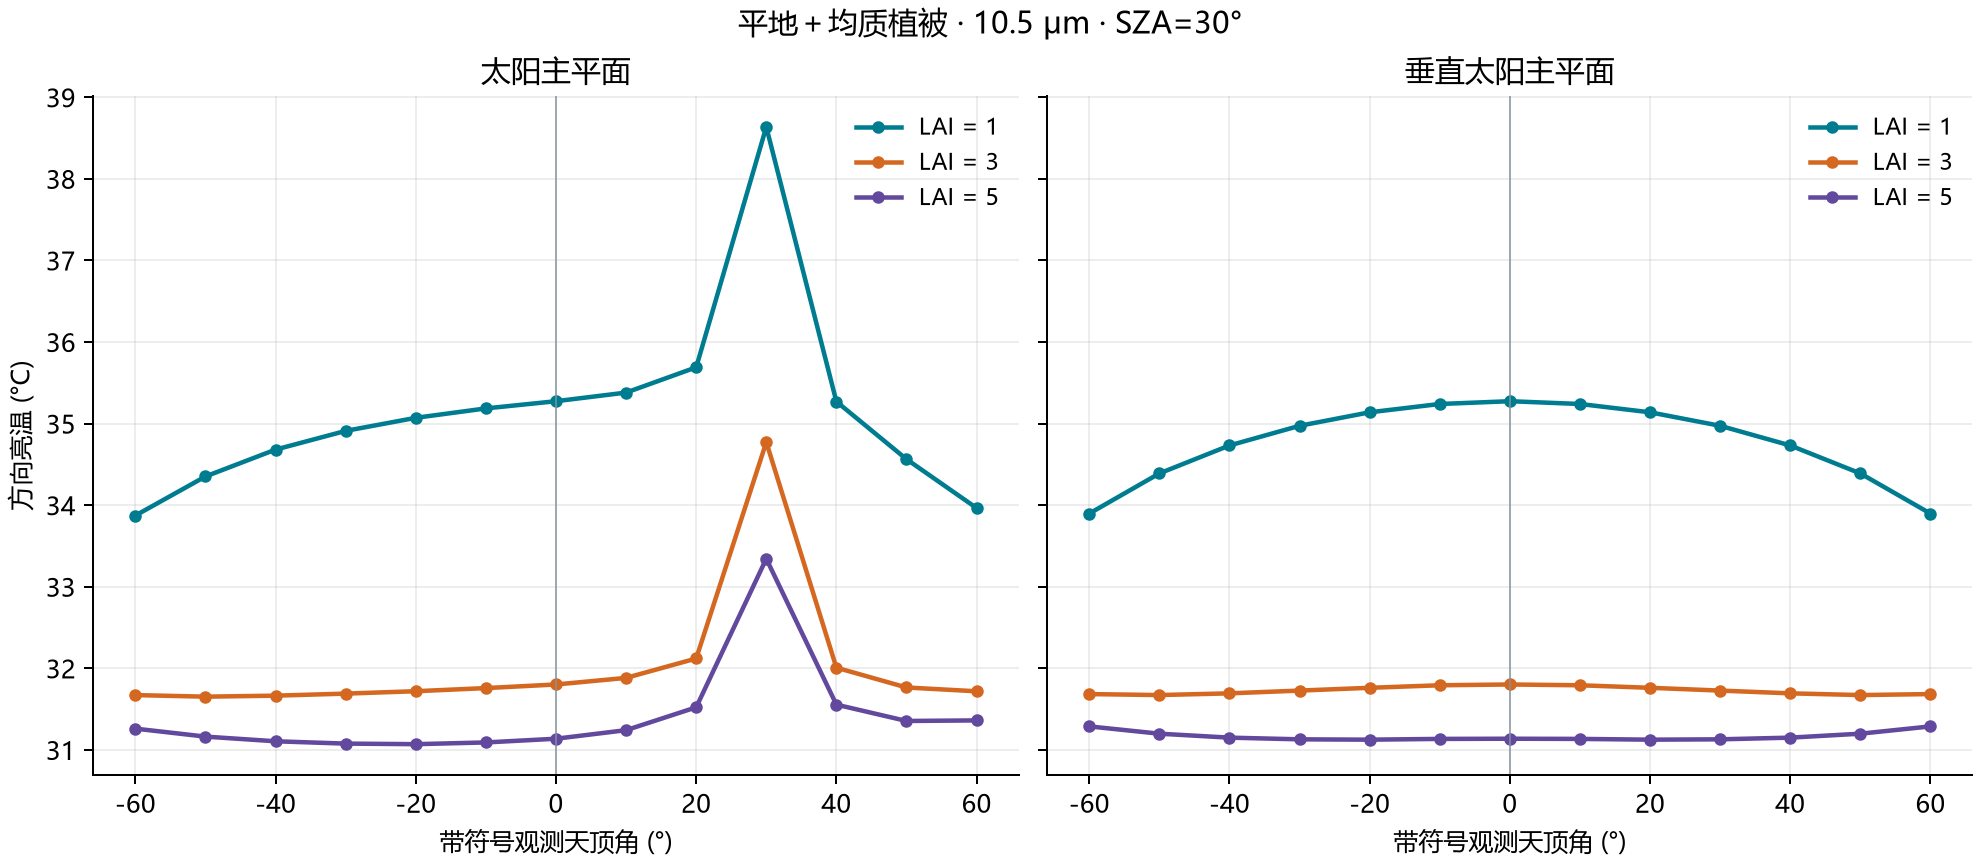

Source data for this figure (header and first rows):
scene, domain, lai, sweep, plane, signed_vza, vza, vaa, wavelength, wavelength_unit, sza, saa, status, radiance, brightness_temperature_K, brightness_temperature_C
plane_hom, thermal, 1, angles, parallel, -60, 60, 180, 10.5, um, 30, 0, ok, 10.88, 307, 33.87
plane_hom, thermal, 1, angles, parallel, -50, 50, 180, 10.5, um, 30, 0, ok, 10.96, 307.5, 34.35
plane_hom, thermal, 1, angles, parallel, -40, 40, 180, 10.5, um, 30, 0, ok, 11.01, 307.8, 34.68
plane_hom, thermal, 1, angles, parallel, -30, 30, 180, 10.5, um, 30, 0, ok, 11.05, 308.1, 34.91
plane_hom, thermal, 1, angles, parallel, -20, 20, 180, 10.5, um, 30, 0, ok, 11.07, 308.2, 35.07
plane_hom, thermal, 1, angles, parallel, -10, 10, 180, 10.5, um, 30, 0, ok, 11.09, 308.3, 35.19
plane_hom, thermal, 1, angles, parallel, 0, 0, 0, 10.5, um, 30, 0, ok, 11.11, 308.4, 35.27
plane_hom, thermal, 1, angles, parallel, 10, 10, 0, 10.5, um, 30, 0, ok, 11.12, 308.5, 35.38
plane_hom, thermal, 1, angles, parallel, 20, 20, 0, 10.5, um, 30, 0, ok, 11.17, 308.8, 35.69
plane_hom, thermal, 1, angles, parallel, 30, 30, 0, 10.5, um, 30, 0, ok, 11.66, 311.8, 38.64
plane_hom, thermal, 1, angles, parallel, 40, 40, 0, 10.5, um, 30, 0, ok, 11.11, 308.4, 35.27
plane_hom, thermal, 1, angles, parallel, 50, 50, 0, 10.5, um, 30, 0, ok, 10.99, 307.7, 34.56
plane_hom, thermal, 1, angles, parallel, 60, 60, 0, 10.5, um, 30, 0, ok, 10.9, 307.1, 33.96
plane_hom, thermal, 1, angles, perpendicular, -60, 60, 270, 10.5, um, 30, 0, ok, 10.88, 307, 33.9
plane_hom, thermal, 1, angles, perpendicular, -50, 50, 270, 10.5, um, 30, 0, ok, 10.96, 307.5, 34.39
plane_hom, thermal, 1, angles, perpendicular, -40, 40, 270, 10.5, um, 30, 0, ok, 11.02, 307.9, 34.73
plane_hom, thermal, 1, angles, perpendicular, -30, 30, 270, 10.5, um, 30, 0, ok, 11.06, 308.1, 34.97
plane_hom, thermal, 1, angles, perpendicular, -20, 20, 270, 10.5, um, 30, 0, ok, 11.08, 308.3, 35.14
plane_hom, thermal, 1, angles, perpendicular, -10, 10, 270, 10.5, um, 30, 0, ok, 11.1, 308.4, 35.24
plane_hom, thermal, 1, angles, perpendicular, 0, 0, 90, 10.5, um, 30, 0, ok, 11.11, 308.4, 35.27
plane_hom, thermal, 1, angles, perpendicular, 10, 10, 90, 10.5, um, 30, 0, ok, 11.1, 308.4, 35.24
plane_hom, thermal, 1, angles, perpendicular, 20, 20, 90, 10.5, um, 30, 0, ok, 11.08, 308.3, 35.14
plane_hom, thermal, 1, angles, perpendicular, 30, 30, 90, 10.5, um, 30, 0, ok, 11.06, 308.1, 34.97
plane_hom, thermal, 1, angles, perpendicular, 40, 40, 90, 10.5, um, 30, 0, ok, 11.02, 307.9, 34.73
plane_hom, thermal, 1, angles, perpendicular, 50, 50, 90, 10.5, um, 30, 0, ok, 10.96, 307.5, 34.39
plane_hom, thermal, 1, angles, perpendicular, 60, 60, 90, 10.5, um, 30, 0, ok, 10.88, 307, 33.9
plane_hom, thermal, 3, angles, parallel, -60, 60, 180, 10.5, um, 30, 0, ok, 10.53, 304.8, 31.67
plane_hom, thermal, 3, angles, parallel, -50, 50, 180, 10.5, um, 30, 0, ok, 10.53, 304.8, 31.65
plane_hom, thermal, 3, angles, parallel, -40, 40, 180, 10.5, um, 30, 0, ok, 10.53, 304.8, 31.66
plane_hom, thermal, 3, angles, parallel, -30, 30, 180, 10.5, um, 30, 0, ok, 10.53, 304.8, 31.69
plane_hom, thermal, 3, angles, parallel, -20, 20, 180, 10.5, um, 30, 0, ok, 10.54, 304.9, 31.72
plane_hom, thermal, 3, angles, parallel, -10, 10, 180, 10.5, um, 30, 0, ok, 10.55, 304.9, 31.76
plane_hom, thermal, 3, angles, parallel, 0, 0, 0, 10.5, um, 30, 0, ok, 10.55, 305, 31.8
plane_hom, thermal, 3, angles, parallel, 10, 10, 0, 10.5, um, 30, 0, ok, 10.56, 305, 31.88
plane_hom, thermal, 3, angles, parallel, 20, 20, 0, 10.5, um, 30, 0, ok, 10.6, 305.3, 32.12
plane_hom, thermal, 3, angles, parallel, 30, 30, 0, 10.5, um, 30, 0, ok, 11.03, 307.9, 34.77
plane_hom, thermal, 3, angles, parallel, 40, 40, 0, 10.5, um, 30, 0, ok, 10.58, 305.2, 32.01
plane_hom, thermal, 3, angles, parallel, 50, 50, 0, 10.5, um, 30, 0, ok, 10.55, 304.9, 31.76
plane_hom, thermal, 3, angles, parallel, 60, 60, 0, 10.5, um, 30, 0, ok, 10.54, 304.9, 31.72
plane_hom, thermal, 3, angles, perpendicular, -60, 60, 270, 10.5, um, 30, 0, ok, 10.53, 304.8, 31.68
plane_hom, thermal, 3, angles, perpendicular, -50, 50, 270, 10.5, um, 30, 0, ok, 10.53, 304.8, 31.67
plane_hom, thermal, 3, angles, perpendicular, -40, 40, 270, 10.5, um, 30, 0, ok, 10.54, 304.8, 31.69
plane_hom, thermal, 3, angles, perpendicular, -30, 30, 270, 10.5, um, 30, 0, ok, 10.54, 304.9, 31.73
plane_hom, thermal, 3, angles, perpendicular, -20, 20, 270, 10.5, um, 30, 0, ok, 10.55, 304.9, 31.76
plane_hom, thermal, 3, angles, perpendicular, -10, 10, 270, 10.5, um, 30, 0, ok, 10.55, 304.9, 31.79
plane_hom, thermal, 3, angles, perpendicular, 0, 0, 90, 10.5, um, 30, 0, ok, 10.55, 305, 31.8
plane_hom, thermal, 3, angles, perpendicular, 10, 10, 90, 10.5, um, 30, 0, ok, 10.55, 304.9, 31.79
plane_hom, thermal, 3, angles, perpendicular, 20, 20, 90, 10.5, um, 30, 0, ok, 10.55, 304.9, 31.76
plane_hom, thermal, 3, angles, perpendicular, 30, 30, 90, 10.5, um, 30, 0, ok, 10.54, 304.9, 31.73
plane_hom, thermal, 3, angles, perpendicular, 40, 40, 90, 10.5, um, 30, 0, ok, 10.54, 304.8, 31.69
plane_hom, thermal, 3, angles, perpendicular, 50, 50, 90, 10.5, um, 30, 0, ok, 10.53, 304.8, 31.67
plane_hom, thermal, 3, angles, perpendicular, 60, 60, 90, 10.5, um, 30, 0, ok, 10.53, 304.8, 31.68
plane_hom, thermal, 5, angles, parallel, -60, 60, 180, 10.5, um, 30, 0, ok, 10.47, 304.4, 31.26
plane_hom, thermal, 5, angles, parallel, -50, 50, 180, 10.5, um, 30, 0, ok, 10.45, 304.3, 31.16
plane_hom, thermal, 5, angles, parallel, -40, 40, 180, 10.5, um, 30, 0, ok, 10.44, 304.3, 31.11
plane_hom, thermal, 5, angles, parallel, -30, 30, 180, 10.5, um, 30, 0, ok, 10.44, 304.2, 31.08
plane_hom, thermal, 5, angles, parallel, -20, 20, 180, 10.5, um, 30, 0, ok, 10.44, 304.2, 31.07
plane_hom, thermal, 5, angles, parallel, -10, 10, 180, 10.5, um, 30, 0, ok, 10.44, 304.2, 31.09
plane_hom, thermal, 5, angles, parallel, 0, 0, 0, 10.5, um, 30, 0, ok, 10.45, 304.3, 31.14
plane_hom, thermal, 5, angles, parallel, 10, 10, 0, 10.5, um, 30, 0, ok, 10.46, 304.4, 31.24
... 18 more rows
